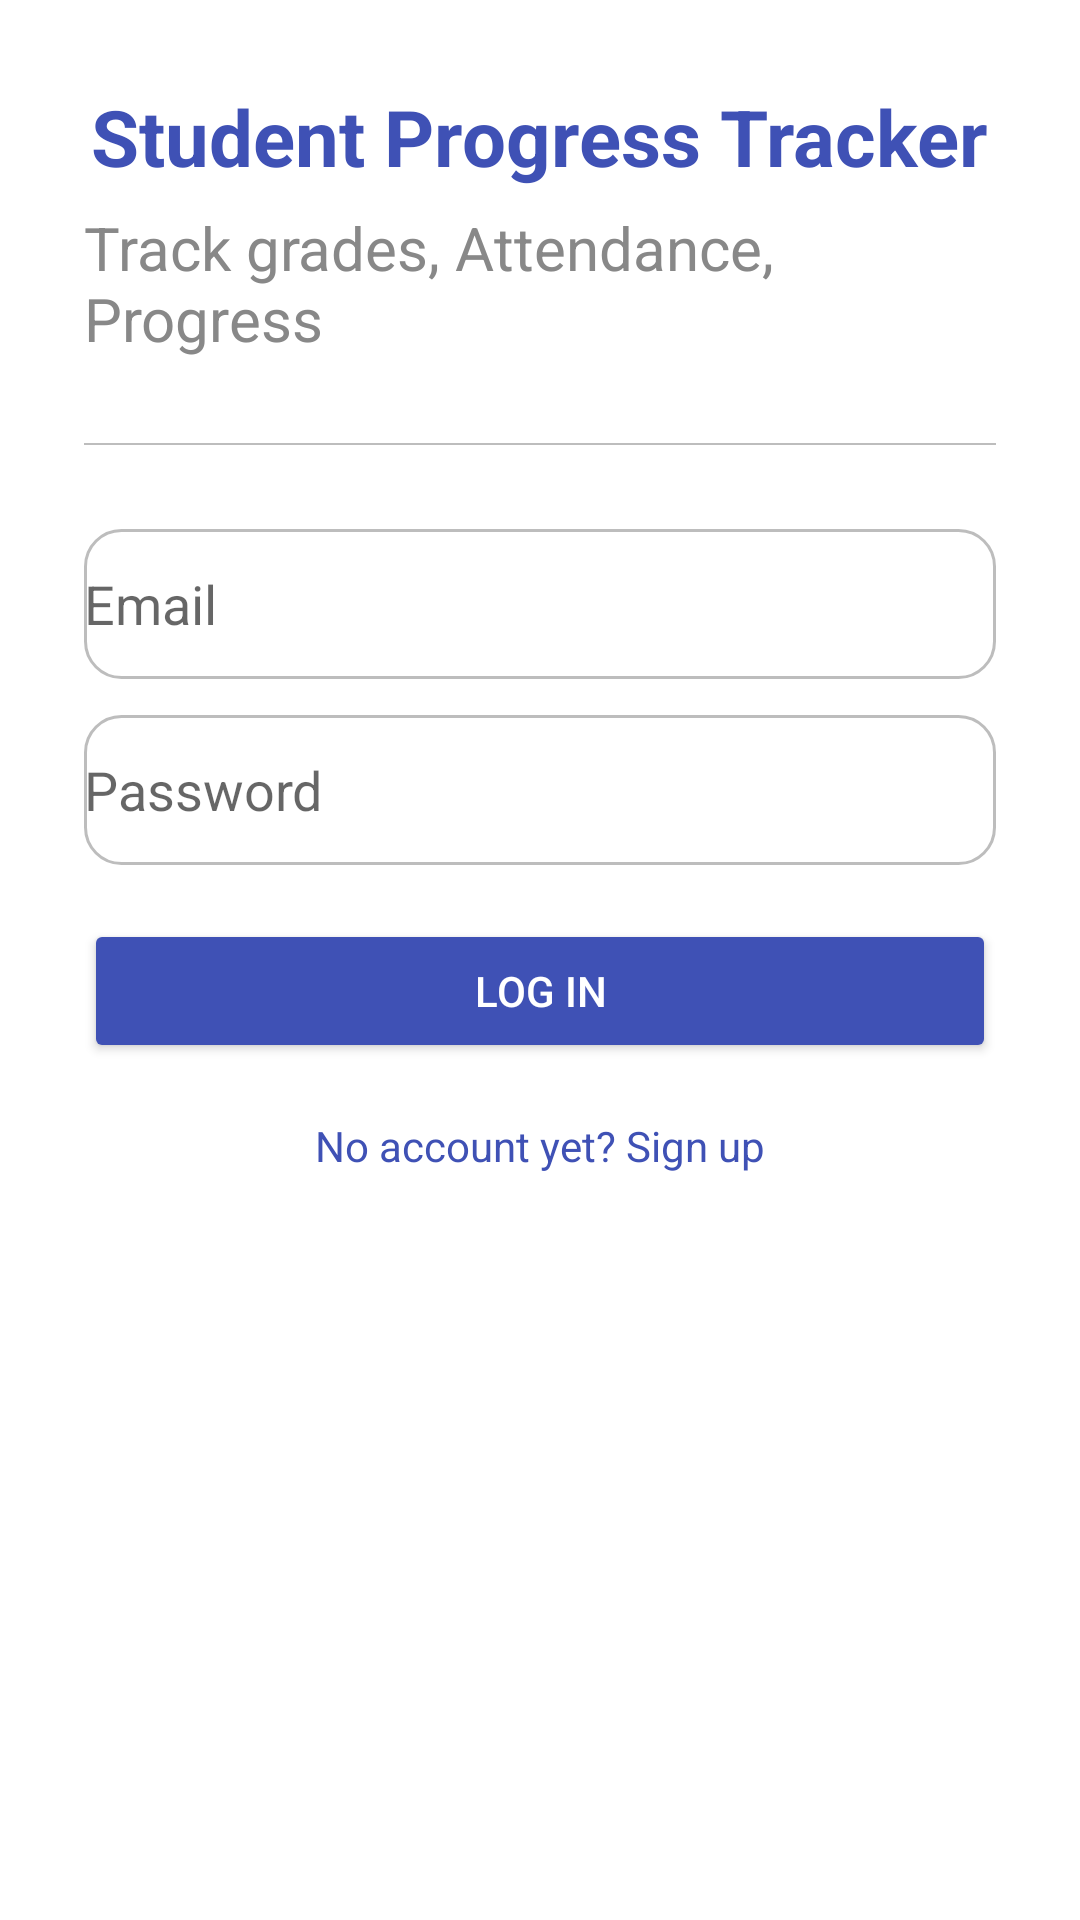

Write the Android layout XML for this screen, with the resource values it uses.
<!-- AndroidManifest.xml: application theme Theme.StudentTracker -->
<!-- res/layout/activity_login.xml -->
<?xml version="1.0" encoding="utf-8"?>
<ScrollView xmlns:android="http://schemas.android.com/apk/res/android"
    android:fillViewport="true"
    android:background="@color/colorBackground"
    android:layout_width="match_parent"
    android:layout_height="match_parent">

    <LinearLayout
        android:orientation="vertical"
        android:padding="28dp"
        android:layout_width="match_parent"
        android:layout_height="wrap_content"
        android:gravity="center_horizontal">

        <TextView
            android:id="@+id/tvTitle"
            android:text="Student Progress Tracker"
            android:textSize="26sp"
            android:textStyle="bold"
            android:textColor="@color/colorPrimary"
            android:layout_width="wrap_content"
            android:layout_height="wrap_content" />

        <TextView
            android:text="Track grades, Attendance, Progress"
            android:textSize="20sp"
            android:textColor="@color/muted"
            android:layout_marginTop="6dp"
            android:layout_width="wrap_content"
            android:layout_height="wrap_content" />

        <View
            android:layout_marginTop="28dp"
            android:layout_width="match_parent"
            android:layout_height="0.5dp"
            android:background="@color/colorOutline"/>

        <EditText
            android:id="@+id/etEmail"
            android:layout_marginTop="28dp"
            android:layout_width="match_parent"
            android:layout_height="50dp"
            android:hint="Email"
            android:inputType="textEmailAddress"
            android:background="@drawable/rounded_bg"/>

        <EditText
            android:id="@+id/etPassword"
            android:layout_marginTop="12dp"
            android:layout_width="match_parent"
            android:layout_height="50dp"
            android:hint="Password"
            android:inputType="textPassword"
            android:background="@drawable/rounded_bg"/>

        <Button
            android:id="@+id/btnLogin"
            android:layout_marginTop="18dp"
            android:layout_width="match_parent"
            android:layout_height="wrap_content"
            android:text="Log In"
            android:backgroundTint="@color/colorPrimary"
            android:textColor="@color/white" />

        <ProgressBar
            android:id="@+id/progressBar"
            android:layout_width="wrap_content"
            android:layout_height="wrap_content"
            android:layout_gravity="center"
            android:visibility="gone"/>

        <TextView
            android:id="@+id/tvToRegister"
            android:text="No account yet? Sign up"
            android:textSize="14sp"
            android:layout_marginTop="18dp"
            android:textColor="@color/colorPrimary"
            android:layout_width="wrap_content"
            android:layout_height="wrap_content" />
    </LinearLayout>
</ScrollView>
<!-- resources referenced by this layout -->
<resources>
  <color name="colorBackground">#FFFFFF</color>
  <color name="colorOutline">#BDBDBD</color>
  <color name="colorPrimary">#3F51B5</color>
  <color name="muted">#888888</color>
  <color name="white">#FFFFFF</color>
  <!-- drawable rounded_bg (drawable) -->
  <?xml version="1.0" encoding="utf-8"?>
  <shape xmlns:android="http://schemas.android.com/apk/res/android"
      android:shape="rectangle">
      <solid android:color="@color/colorBackground"/> 
      <stroke android:width="1dp" android:color="@color/colorOutline"/> 
      <corners android:radius="12dp"/>
  </shape>
  <style name="Theme.StudentTracker" parent="Theme.MaterialComponents.DayNight.NoActionBar">
          
          <item name="colorPrimary">@color/colorPrimary</item>
          <item name="colorPrimaryVariant">@color/colorPrimaryDark</item>
          <item name="colorSecondary">@color/colorAccent</item>
          <item name="android:statusBarColor">@color/colorPrimaryDark</item>
  
          
          <item name="android:windowBackground">@color/colorBackground</item>
  
          
          <item name="materialCardViewStyle">@style/Widget.StudentTracker.Card</item>
  
          
          <item name="materialButtonStyle">@style/Widget.StudentTracker.Button</item>
      </style>
  <color name="colorPrimaryDark">#303F9F</color>
  <color name="colorAccent">#FF4081</color>
  <style name="Widget.StudentTracker.Card" parent="Widget.MaterialComponents.CardView">
          <item name="cardCornerRadius">16dp</item>
          <item name="cardElevation">6dp</item>
      </style>
  <style name="Widget.StudentTracker.Button" parent="Widget.MaterialComponents.Button">
          <item name="android:background">@drawable/rounded_button</item>
          <item name="android:paddingLeft">18dp</item>
          <item name="android:paddingRight">18dp</item>
          <item name="android:minHeight">48dp</item>
          <item name="android:textColor">@color/white</item>
      </style>
  <!-- drawable rounded_button (drawable) -->
  <?xml version="1.0" encoding="utf-8"?>
  <shape xmlns:android="http://schemas.android.com/apk/res/android"
      android:shape="rectangle">
  
      
      <solid android:color="@color/colorPrimary" />
  
      
      <corners android:radius="12dp" />
  
      
      <stroke
          android:width="1dp"
          android:color="@color/colorPrimaryDark" />
  </shape>
</resources>
